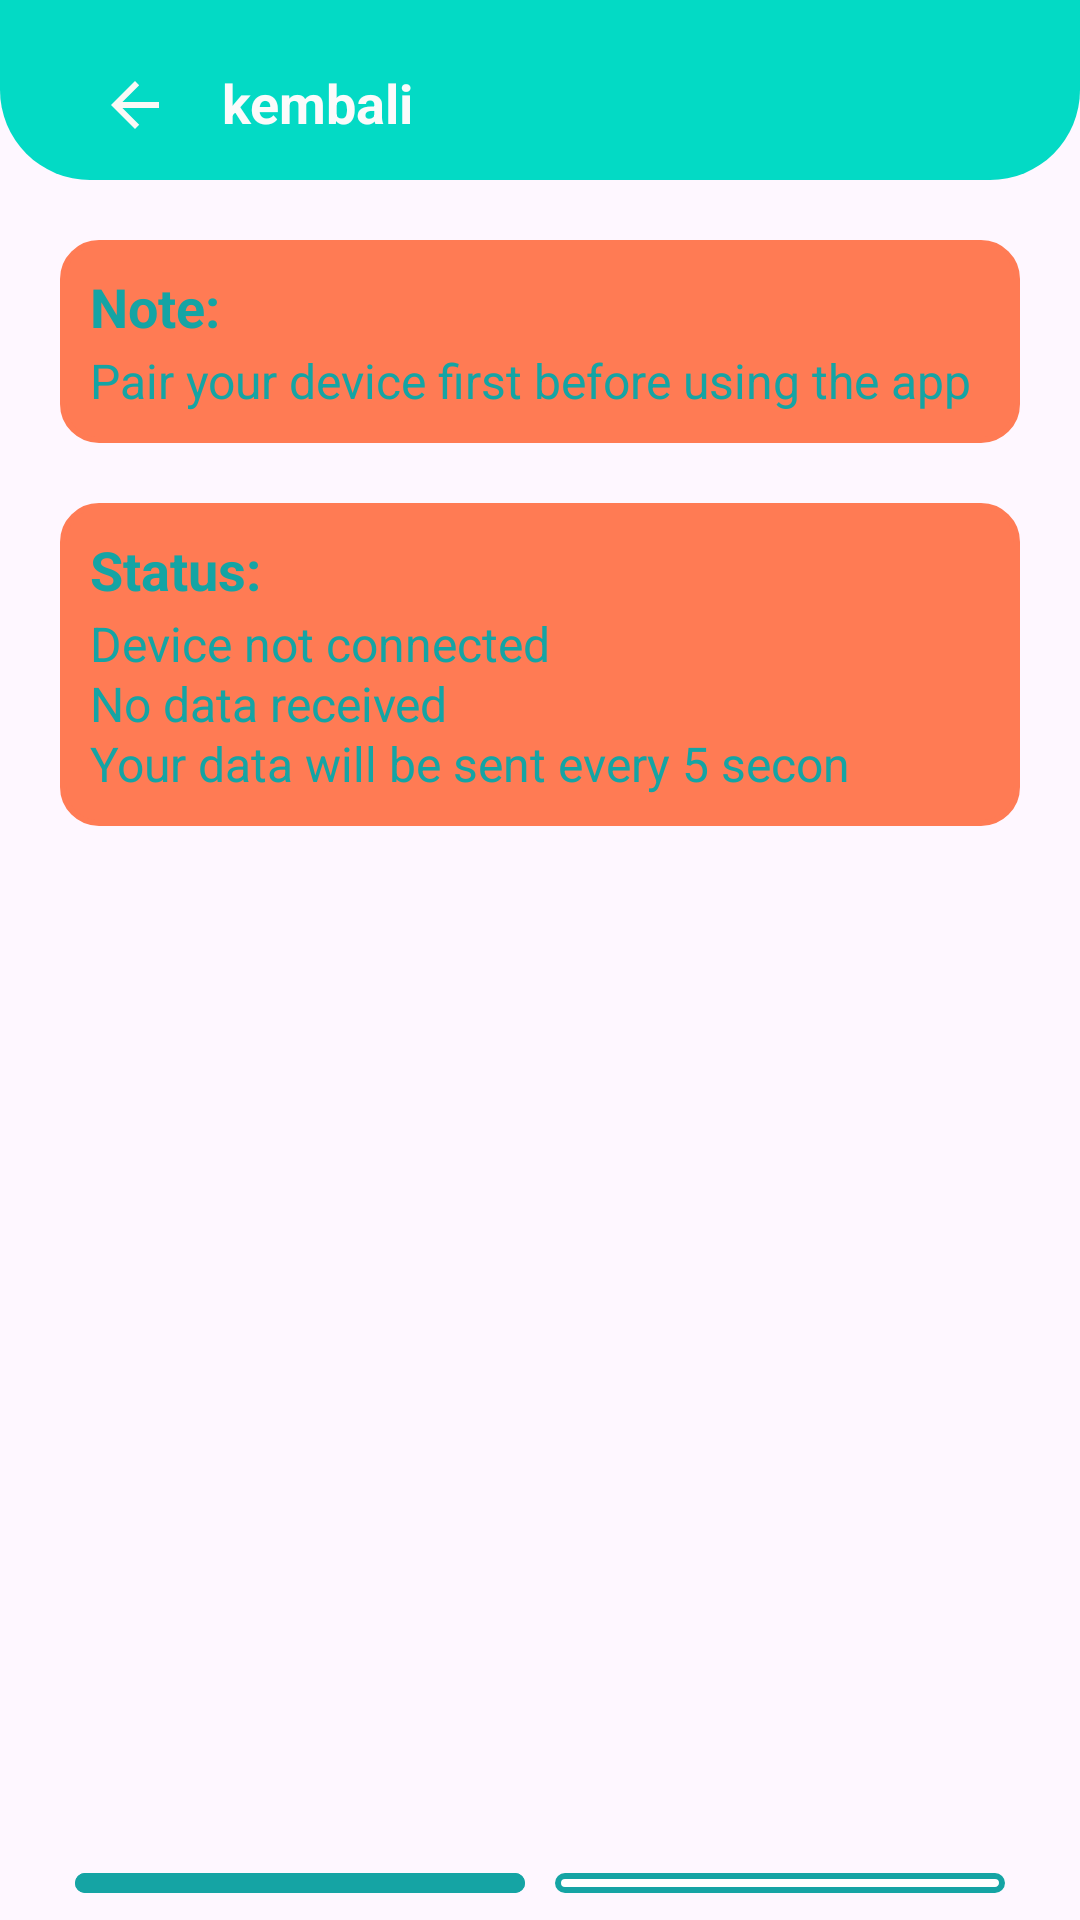

This screen was rendered from an Android layout file. Write that file and the resources it references.
<!-- AndroidManifest.xml: application theme AppTheme -->
<!-- res/layout/bluetoothrecord.xml -->
<LinearLayout xmlns:android="http://schemas.android.com/apk/res/android"
    xmlns:app="http://schemas.android.com/apk/res-auto"
    xmlns:tools="http://schemas.android.com/tools"
    android:layout_width="match_parent"
    android:layout_height="match_parent"
    android:orientation="vertical"
    tools:context=".example.stetoskopdigital1.Btreceiver">

    <RelativeLayout
        android:layout_width="match_parent"
        android:layout_height="wrap_content"
        android:padding="10dp"
        android:background="@drawable/header_main">

        <ImageButton
            android:id="@+id/back"
            android:layout_width="50dp"
            android:layout_height="30dp"
            android:layout_marginStart="10dp"
            android:layout_marginTop="10dp"
            android:background="@null"
            android:contentDescription="@string/app_name"
            app:srcCompat="@drawable/abc_vector_test"
            app:tint="@color/white" />

        <TextView
            android:id="@+id/textView4"
            android:layout_width="wrap_content"
            android:layout_height="wrap_content"
            android:layout_marginStart="4dp"
            android:layout_marginTop="12dp"
            android:text="@string/kembali"
            android:textColor="#FBFBFB"
            android:textSize="18sp"
            android:textStyle="bold"
            android:layout_toEndOf="@+id/back"/>

    </RelativeLayout>

    <RelativeLayout
        android:layout_width="match_parent"
        android:layout_height="wrap_content"
        android:layout_margin="20dp"
        android:padding="10dp"
        android:background="@drawable/card_bg">

        <TextView
            android:layout_width="wrap_content"
            android:layout_height="wrap_content"
            android:text="Note:"
            android:textColor="@color/green_text"
            android:textSize="18sp"
            android:textStyle="bold" />

        <TextView
            android:layout_width="wrap_content"
            android:layout_height="wrap_content"
            android:text="Pair your device first before using the app"
            android:layout_marginTop="26dp"
            android:textColor="@color/green_text"
            android:textSize="16sp" />

    </RelativeLayout>

    <RelativeLayout
        android:layout_width="match_parent"
        android:layout_height="wrap_content"
        android:layout_marginEnd="20dp"
        android:layout_marginStart="20dp"
        android:padding="10dp"
        android:background="@drawable/card_bg">

        <TextView
            android:layout_width="wrap_content"
            android:layout_height="wrap_content"
            android:text="Status:"
            android:textColor="@color/green_text"
            android:textSize="18sp"
            android:textStyle="bold" />

        <TextView
            android:id="@+id/connStatus"
            android:layout_width="wrap_content"
            android:layout_height="wrap_content"
            android:layout_marginTop="26dp"
            android:text="Device not connected"
            android:textColor="@color/green_text"
            android:textSize="16sp" />

        <TextView
            android:id="@+id/recStatus"
            android:layout_width="wrap_content"
            android:layout_height="wrap_content"
            android:layout_marginTop="46dp"
            android:text="No data received"
            android:textColor="@color/green_text"
            android:textSize="16sp" />

        <TextView
            android:id="@+id/interval"
            android:layout_width="wrap_content"
            android:layout_height="wrap_content"
            android:layout_marginTop="66dp"
            android:text="Your data will be sent every 5 secon"
            android:textColor="@color/green_text"
            android:textSize="16sp" />

    </RelativeLayout>

    <ListView
        android:id="@+id/pairedlist"
        android:layout_marginTop="20dp"
        android:layout_marginEnd="20dp"
        android:layout_marginStart="20dp"
        android:layout_width="match_parent"
        android:layout_height="300dp">

    </ListView>

    <LinearLayout
        android:layout_width="match_parent"
        android:layout_height="0dp"
        android:orientation="horizontal"
        android:layout_marginStart="20dp"
        android:layout_marginEnd="20dp"
        android:layout_weight="1"
        android:layout_marginTop="20dp">

        <com.google.android.material.button.MaterialButton
            android:id="@+id/refresh"
            android:layout_width="0dp"
            android:layout_height="wrap_content"
            android:layout_weight="2"
            android:padding="10dp"
            android:layout_margin="5dp"
            android:text="Refresh"
            android:textSize="18sp"
            android:textAllCaps="false"
            android:textColor="#FFF"
            android:backgroundTint="@color/green_text" />

        <com.google.android.material.button.MaterialButton
            android:id="@+id/disconnect"
            android:layout_width="0dp"
            android:layout_height="wrap_content"
            android:layout_weight="2"
            android:padding="10dp"
            android:layout_margin="5dp"
            android:text="Disconect"
            android:visibility="gone"
            android:textSize="18sp"
            android:textAllCaps="false"
            android:textColor="#FFF"
            android:backgroundTint="@color/green_text" />

        <com.google.android.material.button.MaterialButton
            android:id="@+id/setint"
            android:layout_width="0dp"
            android:layout_height="wrap_content"
            android:layout_weight="2"
            android:padding="10dp"
            android:layout_margin="5dp"
            android:text="Set Interval"
            android:backgroundTint="#FFF"
            android:textAllCaps="false"
            android:textSize="18sp"
            android:textColor="@color/green_text"
            app:strokeColor="@color/green_text"
            app:strokeWidth="2dp" />

    </LinearLayout>

































































































</LinearLayout>
<!-- resources referenced by this layout -->
<resources>
  <color name="green_text">#15A4A4</color>
  <color name="white">#FAF9F6</color>
  <!-- drawable card_bg (drawable) -->
  <?xml version="1.0" encoding="utf-8"?>
  <shape xmlns:android="http://schemas.android.com/apk/res/android">
      <solid android:color="@color/orange"/>
      <corners android:radius="12dp"/>
      <stroke android:color="@color/orange"
          android:width="2dp"/>
  
  </shape>
  <!-- drawable header_main (drawable) -->
  <?xml version="1.0" encoding="utf-8"?>
  <shape xmlns:android="http://schemas.android.com/apk/res/android"
      android:shape="rectangle">
      <solid android:color="#FF03DAC5"/>
      <corners
          android:bottomLeftRadius="30dp"
          android:bottomRightRadius="30dp"></corners>
  </shape>
  <string name="app_name">Stetoskop Digital</string>
  <string name="kembali">kembali</string>
  <style name="AppTheme" parent="Theme.Material3.Light.NoActionBar">
          
          <item name="colorPrimary">@color/orange</item>
          <item name="colorPrimaryDark">@color/orange</item>
          <item name="colorAccent">@color/orange</item>
          <item name="android:statusBarColor">@color/orange</item>
          <item name="android:windowLightStatusBar">false</item>
      </style>
  <color name="orange">#FF7B54</color>
</resources>
